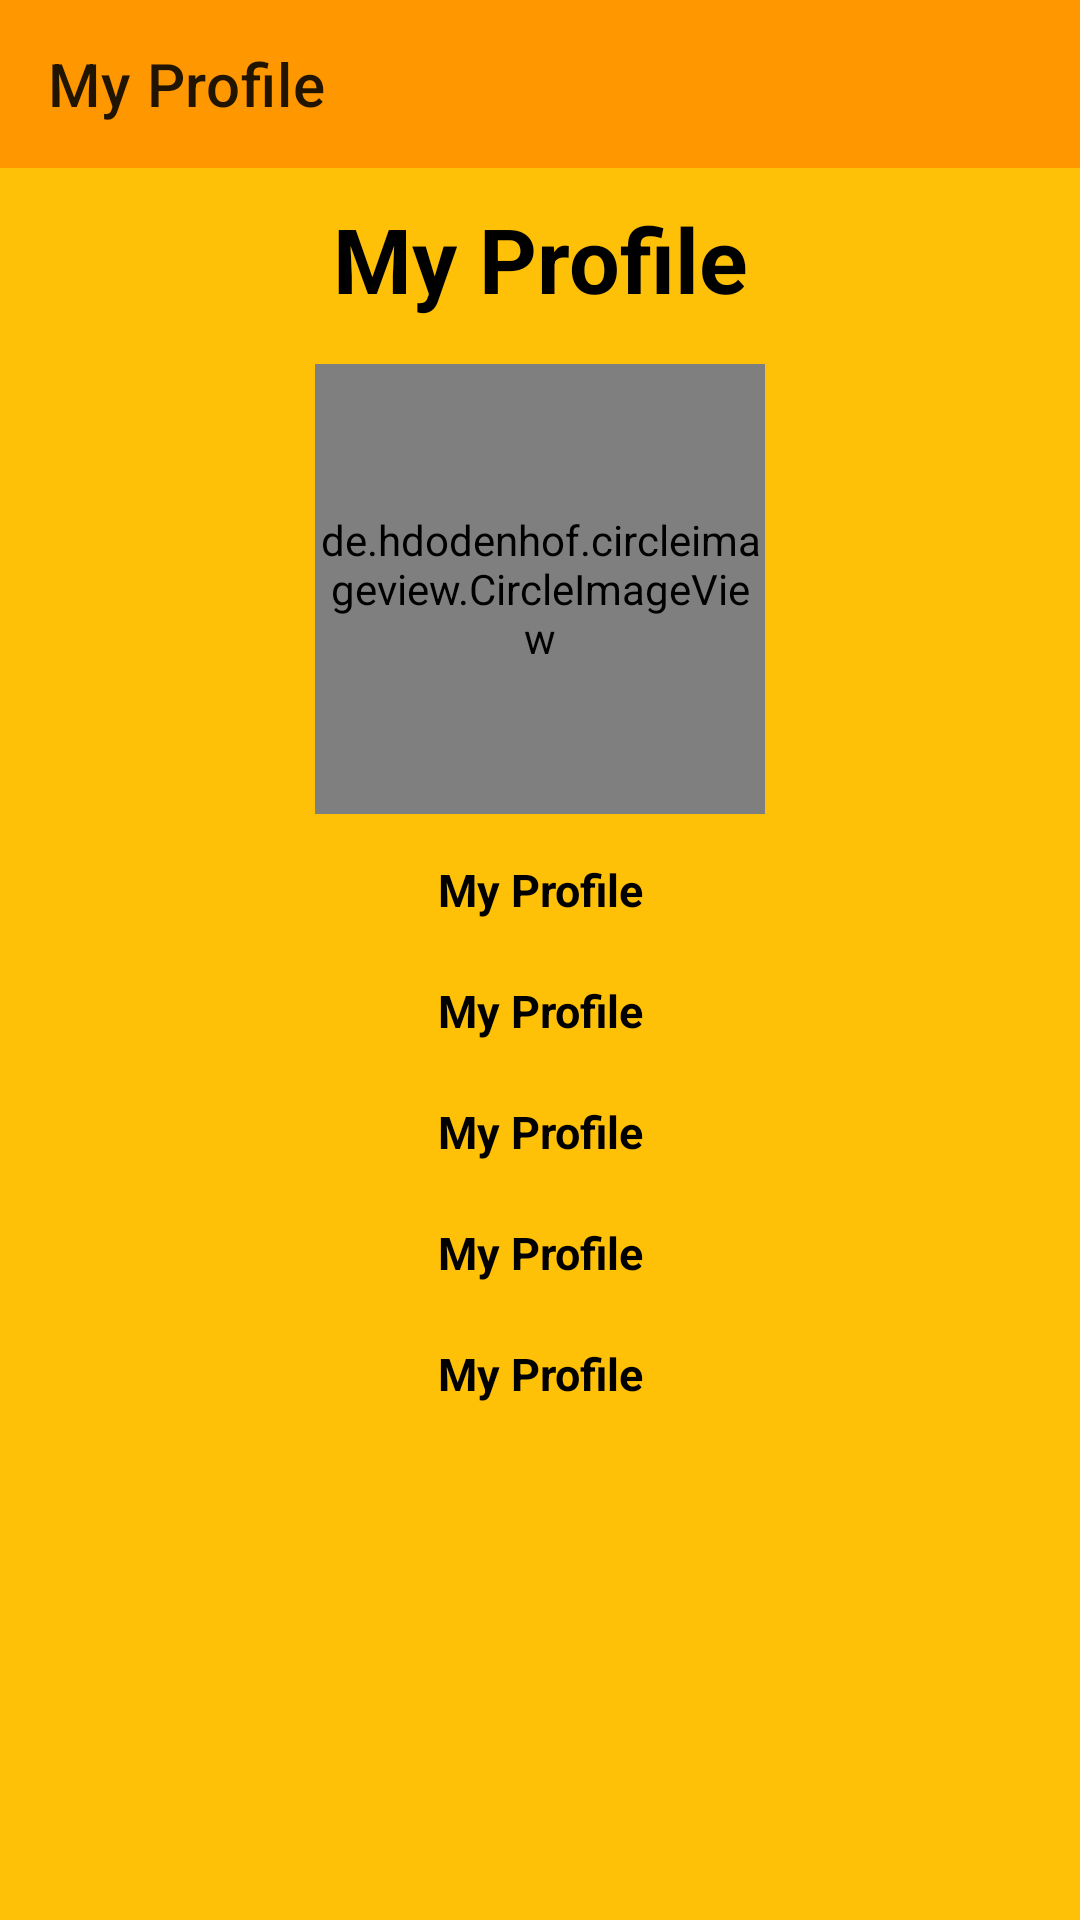

Produce the Android XML layout that renders to this screen, including the resource entries it uses.
<!-- AndroidManifest.xml: application theme Theme.BloodDonationApp -->
<!-- res/layout/activity_my_profile.xml -->
<?xml version="1.0" encoding="utf-8"?>
<LinearLayout xmlns:android = "http://schemas.android.com/apk/res/android"
              xmlns:app = "http://schemas.android.com/apk/res-auto"
              xmlns:tools = "http://schemas.android.com/tools"
              android:layout_width = "match_parent"
              android:layout_height = "match_parent"
              android:background = "@color/yellow_main"
              android:orientation = "vertical"
              tools:context = ".Profile.MyProfileActivity">
  <androidx.appcompat.widget.Toolbar
      android:id = "@+id/toolbar4"
      android:layout_width = "match_parent"
      android:layout_height = "wrap_content"
      app:title = "My Profile"
      android:background="#FF9800"
      />
  <TextView
      android:layout_width = "match_parent"
      android:layout_height = "wrap_content"
      android:layout_margin = "10dp"
      android:text = "My Profile"
      android:textAlignment = "center"
      android:textColor = "@color/black"
      android:textSize = "30dp"
      android:textStyle = "bold"
      tools:ignore = "HardcodedText,SpUsage" />
  <de.hdodenhof.circleimageview.CircleImageView
      android:id = "@+id/myPhoto"
      android:layout_width = "150dp"
      android:layout_height = "150dp"
      android:layout_gravity = "center"
      android:layout_margin = "5dp" />
  <TextView
      android:id = "@+id/myName"
      android:layout_width = "match_parent"
      android:layout_height = "wrap_content"
      android:layout_margin = "10dp"
      android:text = "My Profile"
      android:textAlignment = "center"
      android:textColor = "@color/black"
      android:textSize = "15dp"
      android:textStyle = "bold"
      tools:ignore = "HardcodedText" />
  <TextView
      android:id = "@+id/myEmail"
      android:layout_width = "match_parent"
      android:layout_height = "wrap_content"
      android:layout_margin = "10dp"
      android:text = "My Profile"
      android:textAlignment = "center"
      android:textColor = "@color/black"
      android:textSize = "15dp"
      android:textStyle = "bold"
      tools:ignore = "HardcodedText" />
  <TextView
      android:id = "@+id/myPhone"
      android:layout_width = "match_parent"
      android:layout_height = "wrap_content"
      android:layout_margin = "10dp"
      android:text = "My Profile"
      android:textAlignment = "center"
      android:textColor = "@color/black"
      android:textSize = "15dp"
      android:textStyle = "bold"
      tools:ignore = "HardcodedText" />
  <TextView
      android:id = "@+id/myType"
      android:layout_width = "match_parent"
      android:layout_height = "wrap_content"
      android:layout_margin = "10dp"
      android:text = "My Profile"
      android:textAlignment = "center"
      android:textColor = "@color/black"
      android:textSize = "15dp"
      android:textStyle = "bold"
      tools:ignore = "HardcodedText" />
  <TextView
      android:id = "@+id/myLocation"
      android:layout_width = "match_parent"
      android:layout_height = "wrap_content"
      android:layout_margin = "10dp"
      android:text = "My Profile"
      android:textAlignment = "center"
      android:textColor = "@color/black"
      android:textSize = "15dp"
      android:textStyle = "bold"
      tools:ignore = "HardcodedText" />
</LinearLayout>
<!-- resources referenced by this layout -->
<resources>
  <color name="black">#FF000000</color>
  <color name="yellow_main">#FFC107</color>
  <style name="Theme.BloodDonationApp" parent="Theme.MaterialComponents.DayNight.NoActionBar">
        
          <item name="colorPrimary">#C1A03D</item>
        <item name="colorPrimaryVariant">#FF9800</item>
        <item name="colorOnPrimary">@color/black</item>
          
          <item name="colorSecondary">#3F51B5</item>
        <item name="colorSecondaryVariant">#2196F3</item>
        <item name="colorOnSecondary">@color/black</item>
          
          <item name="android:statusBarColor" tools:targetApi="l">?attr/colorPrimaryVariant</item>
          
    </style>
</resources>
